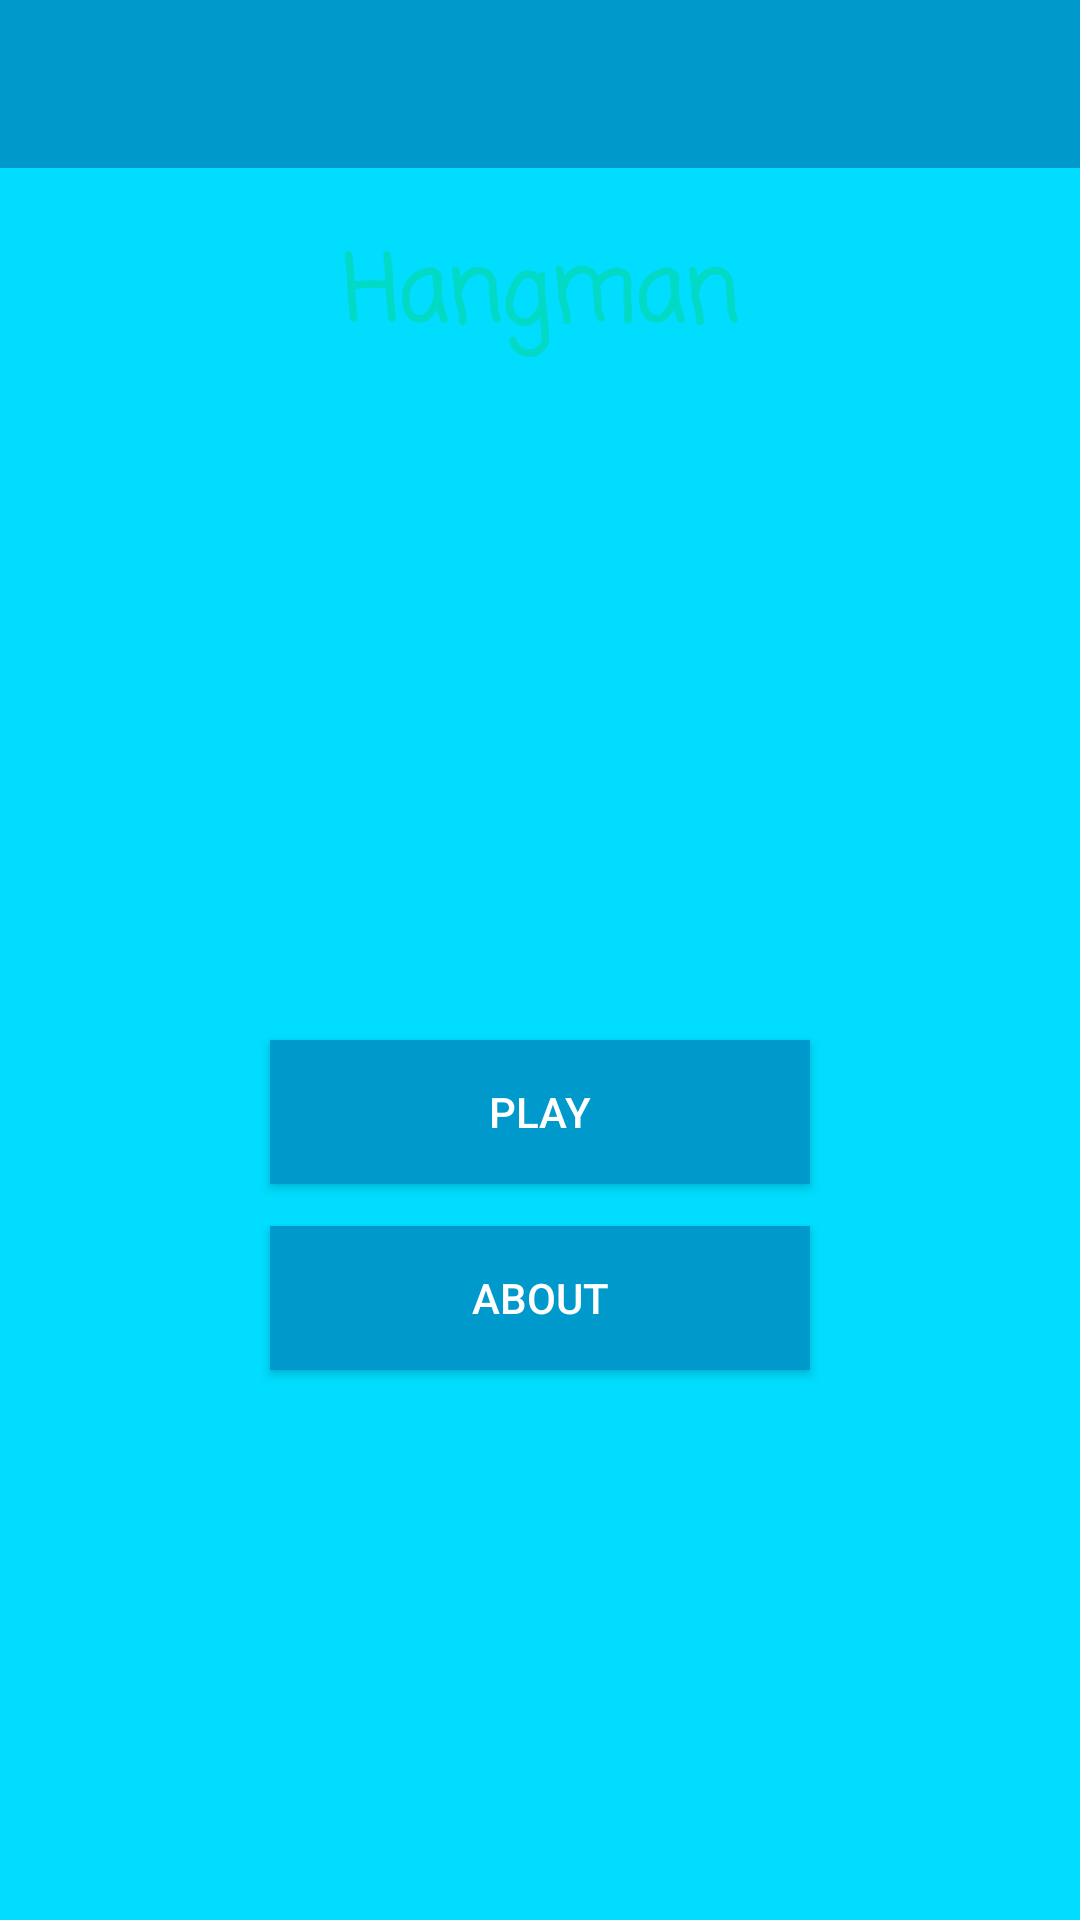

Produce the Android XML layout that renders to this screen, including the resource entries it uses.
<!-- AndroidManifest.xml: application theme AppTheme -->
<!-- res/layout/activity_main_menu.xml -->
<?xml version="1.0" encoding="utf-8"?>
<LinearLayout xmlns:android="http://schemas.android.com/apk/res/android"
    xmlns:app="http://schemas.android.com/apk/res-auto"
    xmlns:tools="http://schemas.android.com/tools"
    android:id="@+id/activity_main_menu"
    android:layout_width="match_parent"
    android:layout_height="match_parent"
    android:fitsSystemWindows="true"
    android:orientation="vertical"
    tools:context="com.example.hangman.MainMenuActivity">

    <include
        layout="@layout/toolbar_main"
        android:layout_width="match_parent"
        android:layout_height="wrap_content"/>

    <TextView
        android:layout_width="match_parent"
        android:layout_height="wrap_content"
        android:gravity="center"
        android:paddingTop="20dp"
        android:text="@string/app_name"
        android:textSize="30sp"
        android:fontFamily="casual"
        android:textColor="@color/colorAccent"
        android:textStyle="bold"
        android:id="@+id/title" />

    <ImageView
        android:layout_width="match_parent"
        android:layout_height="205dp"
        app:srcCompat="@drawable/hangman"
        android:id="@+id/imageView2" />

    <Button
        android:text="@string/play"
        android:layout_width="match_parent"
        android:layout_height="wrap_content"
        android:layout_marginLeft="90dp"
        android:layout_marginRight="90dp"
        android:layout_marginTop="20dp"
        android:background="@android:color/holo_blue_dark"
        android:id="@+id/playButton"
        android:onClick="playGame"/>

    <Button
        android:text="@string/about"
        android:layout_width="match_parent"
        android:layout_height="wrap_content"
        android:layout_marginLeft="90dp"
        android:layout_marginRight="90dp"
        android:background="@android:color/holo_blue_dark"
        android:id="@+id/aboutButton"
        android:layout_marginTop="14dp"
        android:onClick="showAboutScreen"/>

</LinearLayout>
<!-- res/layout/toolbar_main.xml (included above) -->
<android.support.v7.widget.Toolbar xmlns:android="http://schemas.android.com/apk/res/android"
    xmlns:app="http://schemas.android.com/apk/res-auto"
    android:id="@+id/toolbar"
    android:minHeight="?attr/actionBarSize"
    android:layout_width="match_parent"
    android:layout_height="wrap_content"
    app:titleTextColor="@android:color/white"
    android:background="?attr/colorPrimary" />
<!-- resources referenced by this layout -->
<resources>
  <string name="about">About</string>
  <string name="app_name">Hangman</string>
  <string name="play">Play</string>
  <style name="AppTheme" parent="Theme.AppCompat.Light.NoActionBar">
          
          <item name="colorPrimary">@android:color/holo_blue_dark</item>
          <item name="colorPrimaryDark">@android:color/black</item>
          <item name="colorAccent">@color/colorAccent</item>
          <item name="android:windowBackground">@android:color/holo_blue_bright</item>
          <item name="android:textColorPrimary">@android:color/white</item>
      </style>
  <!-- not gathered from this repository: default colours our renderer supplied (Android Studio template values) -->
  <color name="colorAccent">#FF03DAC5</color>
</resources>
